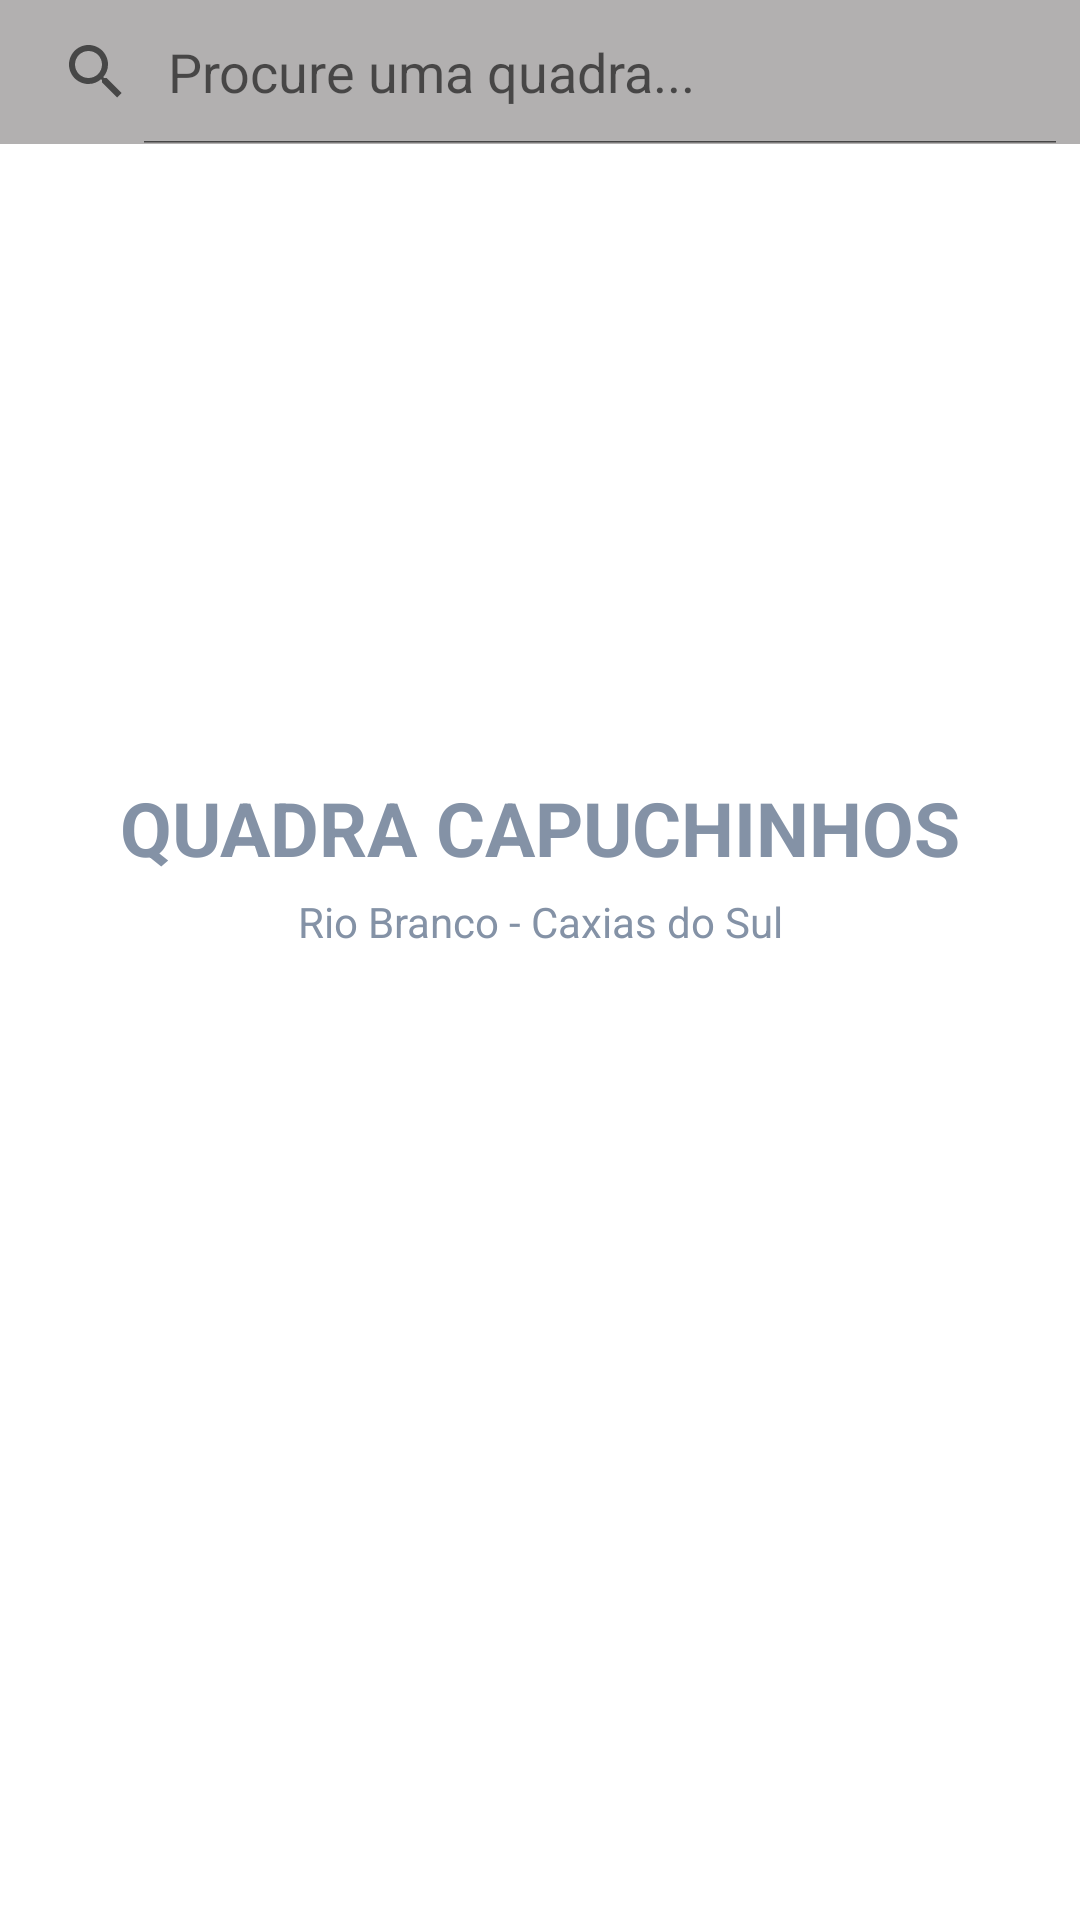

Layout XML and referenced resources for this Android screen:
<!-- AndroidManifest.xml: application theme Theme.SportScheduleApp -->
<!-- res/layout/activity_localizar_quadras.xml -->
<?xml version="1.0" encoding="utf-8"?>
<androidx.constraintlayout.widget.ConstraintLayout xmlns:android="http://schemas.android.com/apk/res/android"
    xmlns:app="http://schemas.android.com/apk/res-auto"
    xmlns:tools="http://schemas.android.com/tools"
    android:layout_width="match_parent"
    android:layout_height="match_parent"
    android:background="@color/white">

    <SearchView
        android:id="@+id/svLocalizarQuadra"
        android:layout_width="match_parent"
        android:layout_height="wrap_content"
        android:background="@color/project_search_bar"
        android:iconifiedByDefault="false"
        android:queryHint="Procure uma quadra..."
        app:layout_constraintEnd_toEndOf="parent"
        app:layout_constraintHorizontal_bias="0.5"
        app:layout_constraintStart_toStartOf="parent"
        tools:ignore="MissingConstraints"
        tools:layout_editor_absoluteY="0dp">

    </SearchView>

    <LinearLayout
        android:id="@+id/quadraSearch"
        android:layout_width="match_parent"
        android:layout_height="wrap_content"
        android:layout_margin="16dp"
        android:background="@drawable/canto_redondo"
        android:orientation="vertical"
        app:layout_constraintTop_toBottomOf="@+id/svLocalizarQuadra"
        android:translationZ="2dp"
        android:backgroundTint="@color/white">

        <ImageView
            android:id="@+id/imagemQuadra"
            android:layout_width="match_parent"
            android:layout_height="180dp"
            app:layout_constraintEnd_toEndOf="parent"
            app:layout_constraintStart_toStartOf="parent"
            app:srcCompat="@drawable/quadra"
            tools:ignore="MissingConstraints" />

        <TextView
            android:id="@+id/nomeQuadra"
            android:layout_width="match_parent"
            android:layout_height="wrap_content"
            android:layout_marginTop="15dp"
            android:gravity="center"
            android:text="QUADRA CAPUCHINHOS"
            android:textColor="@color/project_text_secondary_color"
            android:textSize="25dp"
            android:textStyle="bold" />

        <TextView
            android:id="@+id/enderecoQuadra"
            android:layout_width="match_parent"
            android:layout_height="wrap_content"
            android:layout_marginTop="5dp"
            android:gravity="center"
            android:text="Rio Branco - Caxias do Sul"
            android:textColor="@color/project_text_secondary_color" />

    </LinearLayout>

</androidx.constraintlayout.widget.ConstraintLayout>
<!-- resources referenced by this layout -->
<resources>
  <color name="project_search_bar">#B2B0B0</color>
  <color name="project_text_secondary_color">#8492A6</color>
  <color name="white">#FFFFFFFF</color>
  <style name="Theme.SportScheduleApp" parent="Theme.MaterialComponents.DayNight.DarkActionBar">
          
          <item name="colorPrimary">@color/project_primary_color</item>
          <item name="colorPrimaryVariant">@color/project_secondary_color</item>
          <item name="colorOnPrimary">@color/white</item>
          
          <item name="colorSecondary">@color/teal_200</item>
          <item name="colorSecondaryVariant">@color/teal_700</item>
          <item name="colorOnSecondary">@color/black</item>
          
          <item name="android:statusBarColor" tools:targetApi="l">?attr/colorPrimaryVariant</item>
          
      </style>
  <color name="project_primary_color">#2E3045</color>
  <color name="project_secondary_color">#2A2A3E</color>
  <color name="teal_200">#FF03DAC5</color>
  <color name="teal_700">#FF018786</color>
  <color name="black">#FF000000</color>
</resources>
